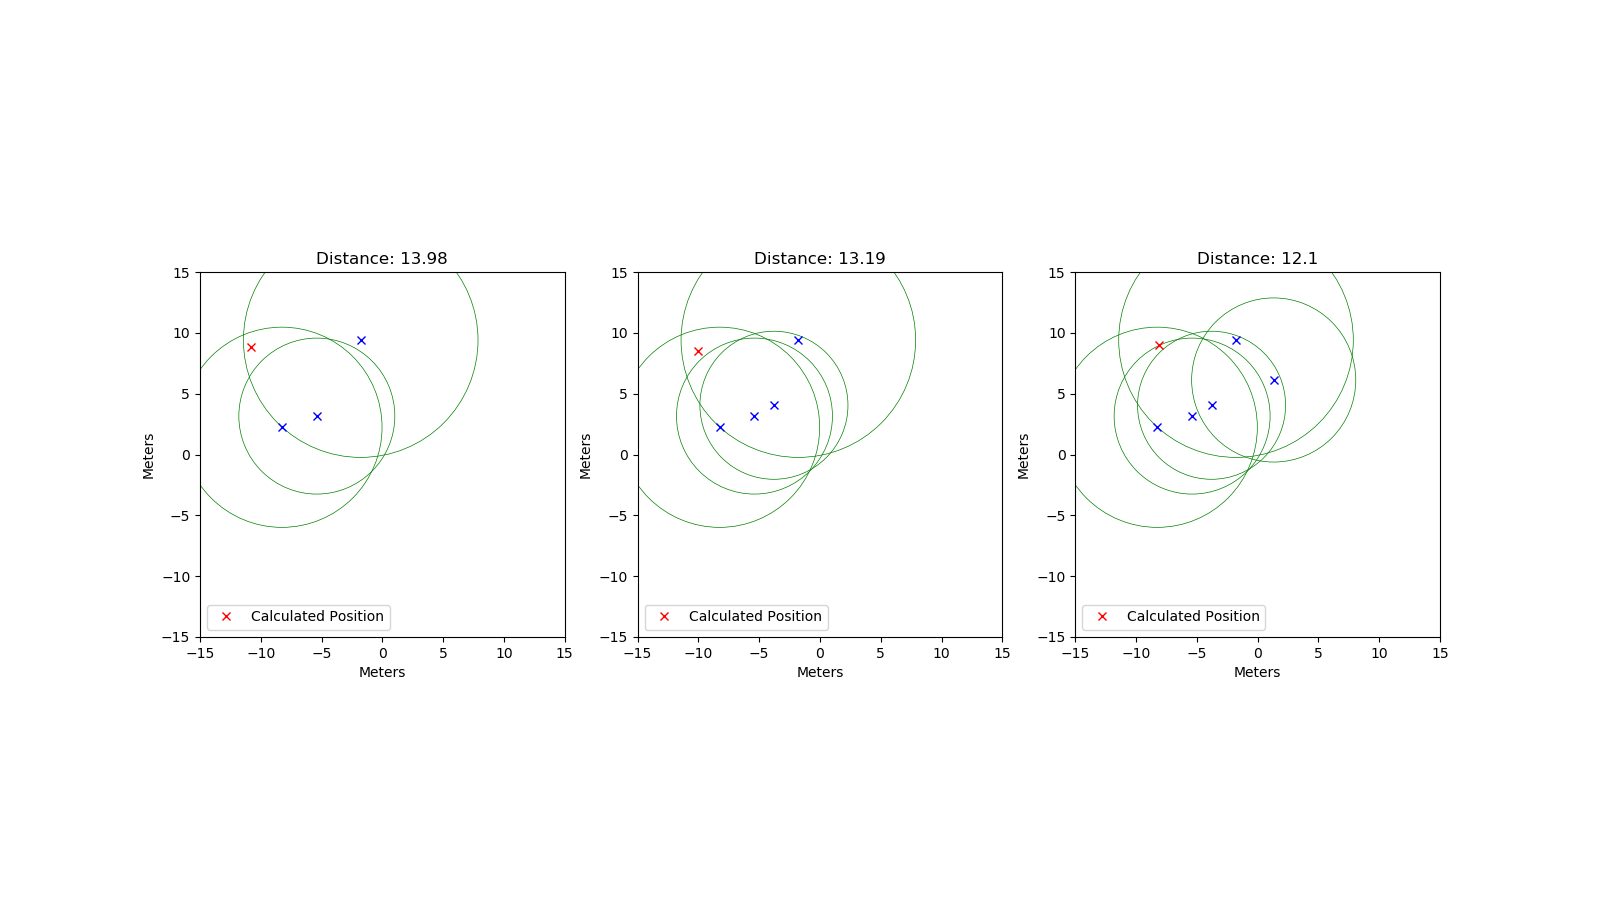

Source data for this figure (header and first rows):
rtt; x; y
54895; -8.26; 2.24
42767; -5.39; 3.16
64325; -1.78; 9.41
40598; -3.79; 4.05
45003; 1.32; 6.13
58751; 0.9; 8.75
44208; 6.15; -0.26
56909; 8.37; -0.98
20980; 0.44; 3.13
22373; -1.51; -3.32
